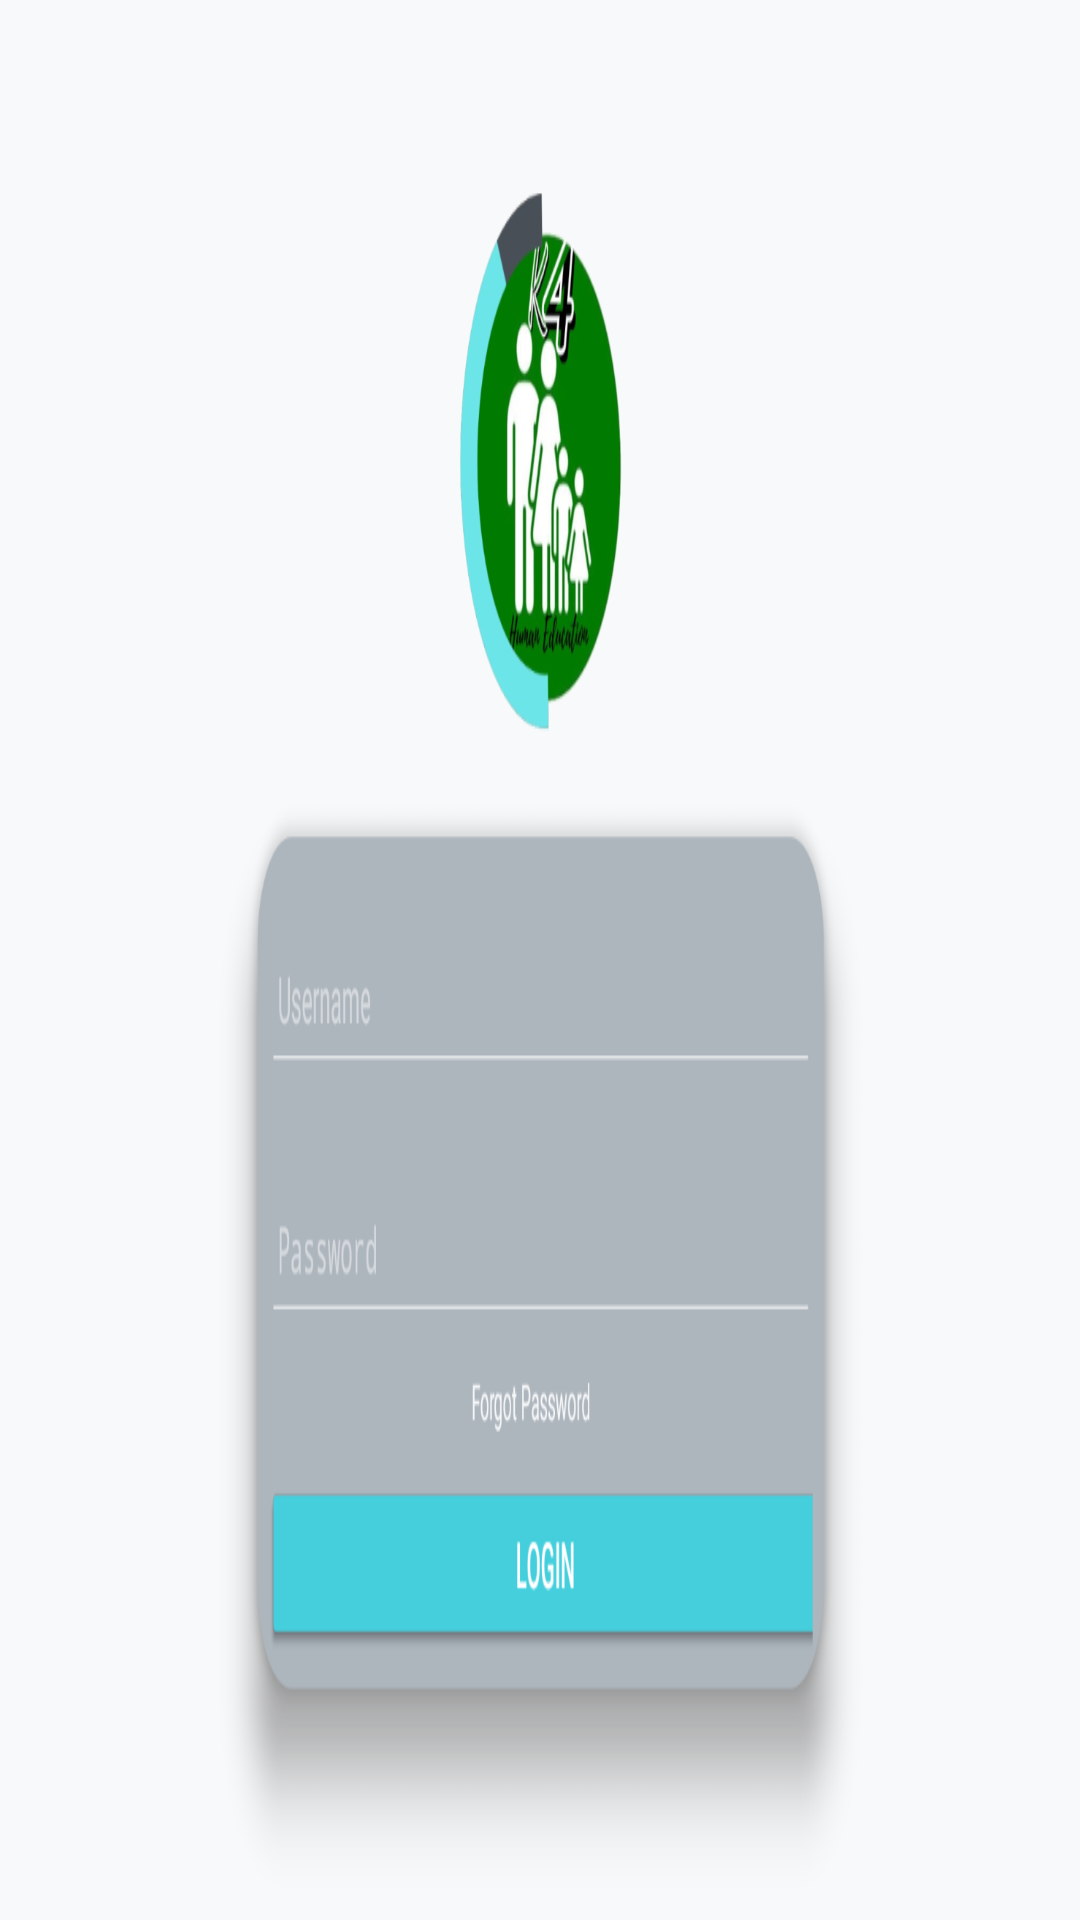

The Android layout XML behind this screen, and the referenced resources:
<!-- AndroidManifest.xml: application theme Theme.Example.LeanbackLauncher -->
<!-- res/layout/activity_main.xml -->
<?xml version="1.0" encoding="utf-8"?>
<RelativeLayout
    android:id="@+id/fragmentContainer"
    xmlns:android="http://schemas.android.com/apk/res/android"
    xmlns:tools="http://schemas.android.com/tools"
    android:layout_width="match_parent"
    android:layout_height="match_parent"
    tools:deviceIds="tv"
    tools:ignore="MergeRootFrame"
    android:background="@drawable/bg_coffee">
</RelativeLayout>
<!-- resources referenced by this layout -->
<resources>
  <style name="Theme.Example.LeanbackLauncher" parent="Theme.Example.Leanback">
          <item name="android:windowBackground">@drawable/ini_bg</item>
          <item name="browseRowsMarginTop">340dp</item>
      </style>
  <style name="Theme.Example.Leanback" parent="Theme.Leanback">
          <item name="android:colorPrimary">#00A2B8</item>
          <item name="android:colorAccent">@color/accent</item>
          <item name="preferenceTheme">@style/PreferenceThemeOverlay.v14</item>
      </style>
  <!-- drawable ini_bg: png bitmap (drawable, 109523 bytes) -->
  <color name="accent">#80D3FB</color>
</resources>
